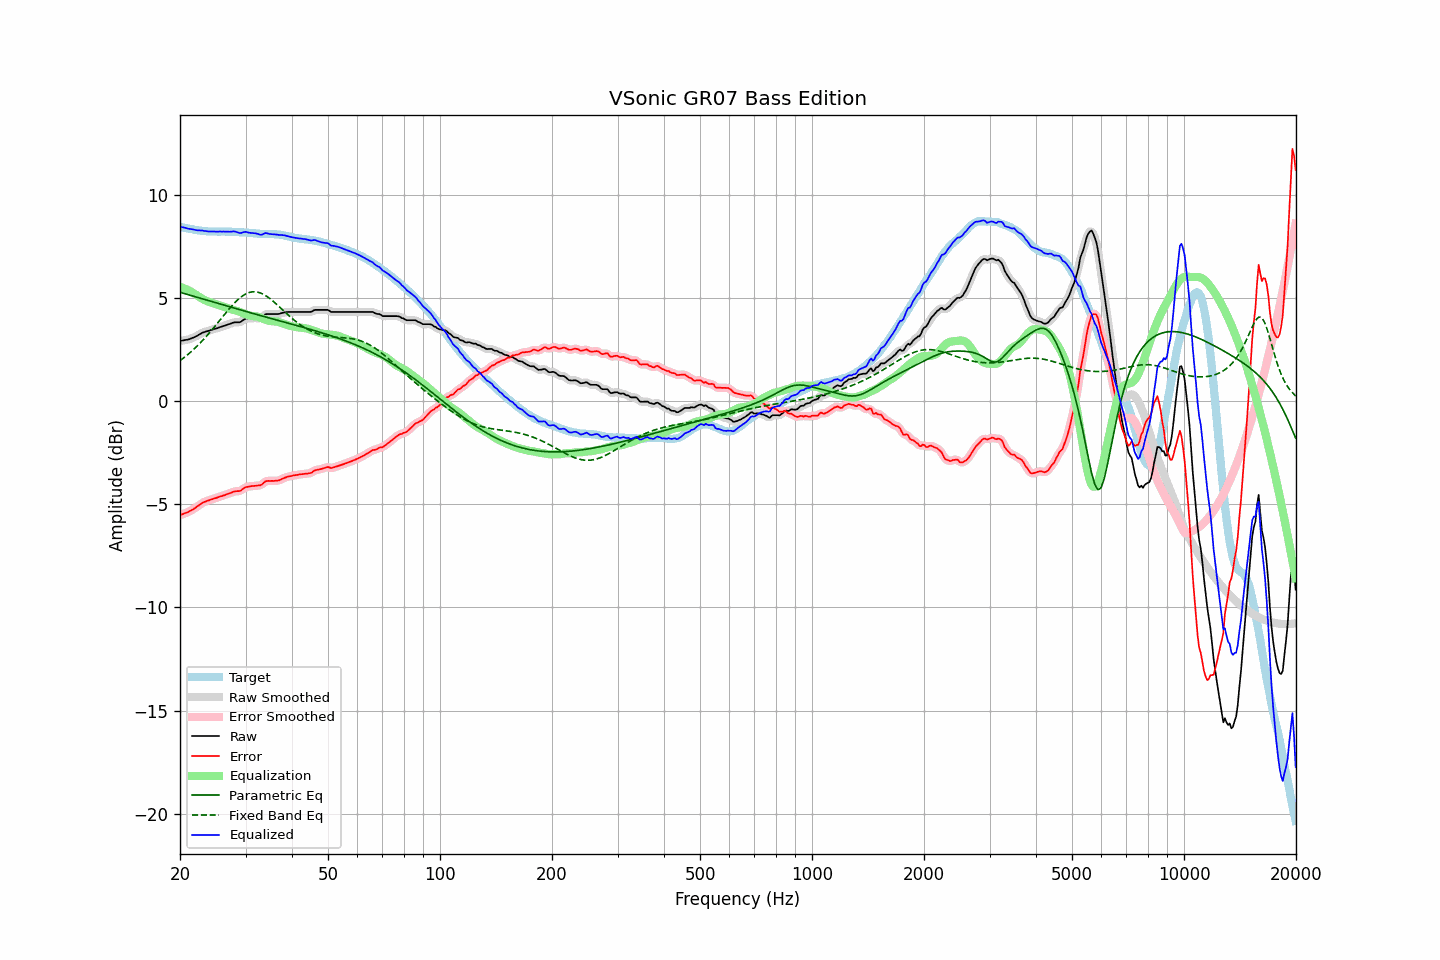

Source data for this figure (header and first rows):
frequency, raw, error, smoothed, error_smoothed, equalization, parametric_eq, fixed_band_eq, equalized_raw, equalized_smoothed, target
20.00, 2.91, -5.53, 2.91, -5.53, 5.53, 5.27, 1.96, 8.44, 8.44, 8.44
20.20, 2.92, -5.50, 2.92, -5.50, 5.50, 5.24, 2.01, 8.43, 8.43, 8.42
20.40, 2.93, -5.47, 2.94, -5.47, 5.47, 5.22, 2.07, 8.41, 8.41, 8.40
20.61, 2.95, -5.44, 2.95, -5.44, 5.44, 5.20, 2.13, 8.40, 8.39, 8.39
20.81, 2.96, -5.41, 2.96, -5.41, 5.41, 5.17, 2.19, 8.37, 8.37, 8.37
21.02, 2.97, -5.39, 2.98, -5.38, 5.37, 5.15, 2.26, 8.35, 8.35, 8.36
21.23, 3.00, -5.34, 3.00, -5.34, 5.34, 5.13, 2.33, 8.34, 8.34, 8.34
21.44, 3.03, -5.29, 3.03, -5.30, 5.29, 5.11, 2.39, 8.33, 8.32, 8.33
21.66, 3.06, -5.25, 3.06, -5.25, 5.25, 5.08, 2.46, 8.31, 8.31, 8.32
21.87, 3.09, -5.20, 3.10, -5.20, 5.20, 5.06, 2.54, 8.29, 8.29, 8.30
22.09, 3.13, -5.15, 3.13, -5.15, 5.15, 5.04, 2.61, 8.28, 8.28, 8.28
22.31, 3.17, -5.10, 3.18, -5.10, 5.09, 5.01, 2.69, 8.27, 8.27, 8.27
22.54, 3.22, -5.04, 3.22, -5.04, 5.04, 4.99, 2.76, 8.26, 8.26, 8.26
22.76, 3.26, -4.99, 3.27, -4.98, 4.99, 4.97, 2.85, 8.26, 8.26, 8.25
22.99, 3.31, -4.93, 3.31, -4.93, 4.95, 4.95, 2.93, 8.26, 8.25, 8.24
23.22, 3.33, -4.90, 3.34, -4.89, 4.90, 4.92, 3.01, 8.24, 8.24, 8.23
23.45, 3.36, -4.86, 3.36, -4.86, 4.87, 4.90, 3.10, 8.23, 8.23, 8.23
23.69, 3.38, -4.83, 3.38, -4.84, 4.83, 4.88, 3.19, 8.22, 8.22, 8.22
23.92, 3.40, -4.81, 3.41, -4.81, 4.80, 4.85, 3.27, 8.21, 8.21, 8.22
24.16, 3.43, -4.78, 3.43, -4.78, 4.78, 4.83, 3.37, 8.21, 8.21, 8.21
24.40, 3.45, -4.76, 3.46, -4.76, 4.75, 4.81, 3.46, 8.21, 8.21, 8.21
24.65, 3.48, -4.73, 3.48, -4.73, 4.73, 4.79, 3.55, 8.21, 8.21, 8.21
24.89, 3.50, -4.70, 3.50, -4.71, 4.70, 4.76, 3.65, 8.21, 8.21, 8.21
25.14, 3.52, -4.68, 3.53, -4.68, 4.68, 4.74, 3.74, 8.20, 8.21, 8.21
25.39, 3.55, -4.65, 3.55, -4.65, 4.65, 4.72, 3.84, 8.21, 8.21, 8.21
25.65, 3.58, -4.62, 3.58, -4.63, 4.63, 4.69, 3.93, 8.21, 8.21, 8.20
25.91, 3.60, -4.61, 3.61, -4.60, 4.60, 4.67, 4.03, 8.21, 8.21, 8.21
26.16, 3.63, -4.58, 3.63, -4.58, 4.58, 4.65, 4.13, 8.21, 8.21, 8.21
26.43, 3.65, -4.55, 3.66, -4.55, 4.55, 4.63, 4.22, 8.20, 8.20, 8.21
26.69, 3.68, -4.52, 3.68, -4.52, 4.52, 4.60, 4.32, 8.20, 8.20, 8.21
26.96, 3.71, -4.49, 3.71, -4.49, 4.49, 4.58, 4.41, 8.20, 8.20, 8.20
27.23, 3.73, -4.47, 3.74, -4.46, 4.46, 4.56, 4.50, 8.20, 8.20, 8.20
27.50, 3.76, -4.44, 3.77, -4.43, 4.44, 4.54, 4.59, 8.21, 8.21, 8.20
27.77, 3.79, -4.40, 3.79, -4.41, 4.42, 4.51, 4.68, 8.22, 8.21, 8.20
28.05, 3.81, -4.38, 3.81, -4.38, 4.40, 4.49, 4.76, 8.21, 8.21, 8.19
28.33, 3.81, -4.37, 3.81, -4.37, 4.38, 4.47, 4.84, 8.19, 8.19, 8.18
28.62, 3.81, -4.37, 3.81, -4.37, 4.35, 4.45, 4.91, 8.16, 8.16, 8.18
28.90, 3.81, -4.36, 3.82, -4.35, 4.32, 4.42, 4.98, 8.14, 8.15, 8.18
29.19, 3.84, -4.33, 3.85, -4.32, 4.29, 4.40, 5.04, 8.14, 8.15, 8.17
29.48, 3.90, -4.27, 3.90, -4.27, 4.26, 4.38, 5.10, 8.17, 8.16, 8.17
29.78, 3.95, -4.21, 3.95, -4.22, 4.23, 4.36, 5.15, 8.19, 8.18, 8.17
30.08, 3.99, -4.17, 3.99, -4.18, 4.20, 4.34, 5.19, 8.19, 8.19, 8.16
30.38, 4.00, -4.16, 4.00, -4.15, 4.17, 4.31, 5.23, 8.18, 8.18, 8.16
30.68, 4.00, -4.14, 4.01, -4.14, 4.15, 4.29, 5.25, 8.15, 8.16, 8.15
30.99, 4.01, -4.13, 4.01, -4.13, 4.13, 4.27, 5.28, 8.14, 8.14, 8.14
31.30, 4.01, -4.12, 4.01, -4.12, 4.12, 4.25, 5.29, 8.14, 8.14, 8.13
31.61, 4.01, -4.11, 4.01, -4.11, 4.12, 4.23, 5.29, 8.13, 8.13, 8.13
31.93, 4.01, -4.11, 4.01, -4.10, 4.11, 4.20, 5.29, 8.12, 8.12, 8.12
32.24, 4.01, -4.09, 4.01, -4.10, 4.09, 4.18, 5.28, 8.10, 8.10, 8.11
32.57, 4.01, -4.09, 4.01, -4.09, 4.07, 4.16, 5.26, 8.08, 8.08, 8.10
32.89, 4.01, -4.08, 4.02, -4.07, 4.04, 4.14, 5.24, 8.05, 8.06, 8.10
33.22, 4.05, -4.04, 4.07, -4.03, 4.01, 4.12, 5.20, 8.06, 8.07, 8.09
33.55, 4.12, -3.96, 4.12, -3.97, 3.97, 4.10, 5.17, 8.10, 8.10, 8.09
33.89, 4.19, -3.90, 4.18, -3.91, 3.94, 4.08, 5.12, 8.14, 8.12, 8.09
34.23, 4.21, -3.87, 4.21, -3.88, 3.91, 4.05, 5.07, 8.13, 8.12, 8.09
34.57, 4.21, -3.87, 4.22, -3.87, 3.89, 4.03, 5.02, 8.10, 8.11, 8.08
34.92, 4.21, -3.87, 4.22, -3.87, 3.87, 4.01, 4.96, 8.09, 8.09, 8.09
35.27, 4.21, -3.87, 4.21, -3.87, 3.87, 3.99, 4.89, 8.08, 8.08, 8.08
35.62, 4.21, -3.87, 4.21, -3.87, 3.86, 3.97, 4.83, 8.07, 8.07, 8.09
35.97, 4.21, -3.87, 4.21, -3.87, 3.86, 3.95, 4.76, 8.07, 8.07, 8.08
... 635 more rows
